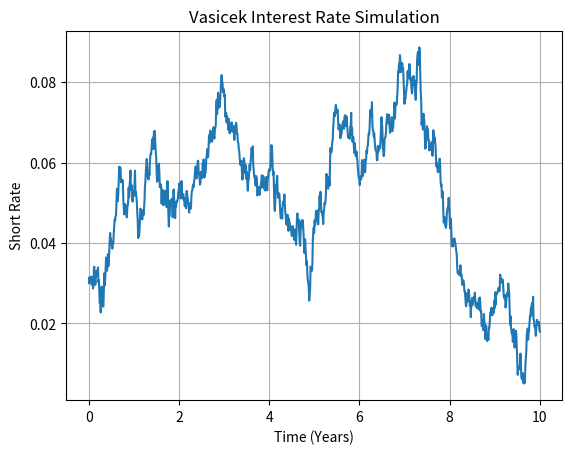

Source code (Python):
import numpy as np
import matplotlib.pyplot as plt

# Vasicek model parameters
a = 0.1        # speed of mean reversion
b = 0.05       # long-term mean
sigma = 0.02   # volatility
r0 = 0.03      # initial interest rate
T = 10         # total time in years
dt = 0.01      # time step
N = int(T / dt)
t = np.linspace(0, T, N)

# Simulate path
r = np.zeros(N)
r[0] = r0
for i in range(1, N):
    dr = a * (b - r[i-1]) * dt + sigma * np.sqrt(dt) * np.random.normal()
    r[i] = r[i-1] + dr

# Plot
plt.plot(t, r)
plt.title("Vasicek Interest Rate Simulation")
plt.xlabel("Time (Years)")
plt.ylabel("Short Rate")
plt.grid(True)
plt.show()
